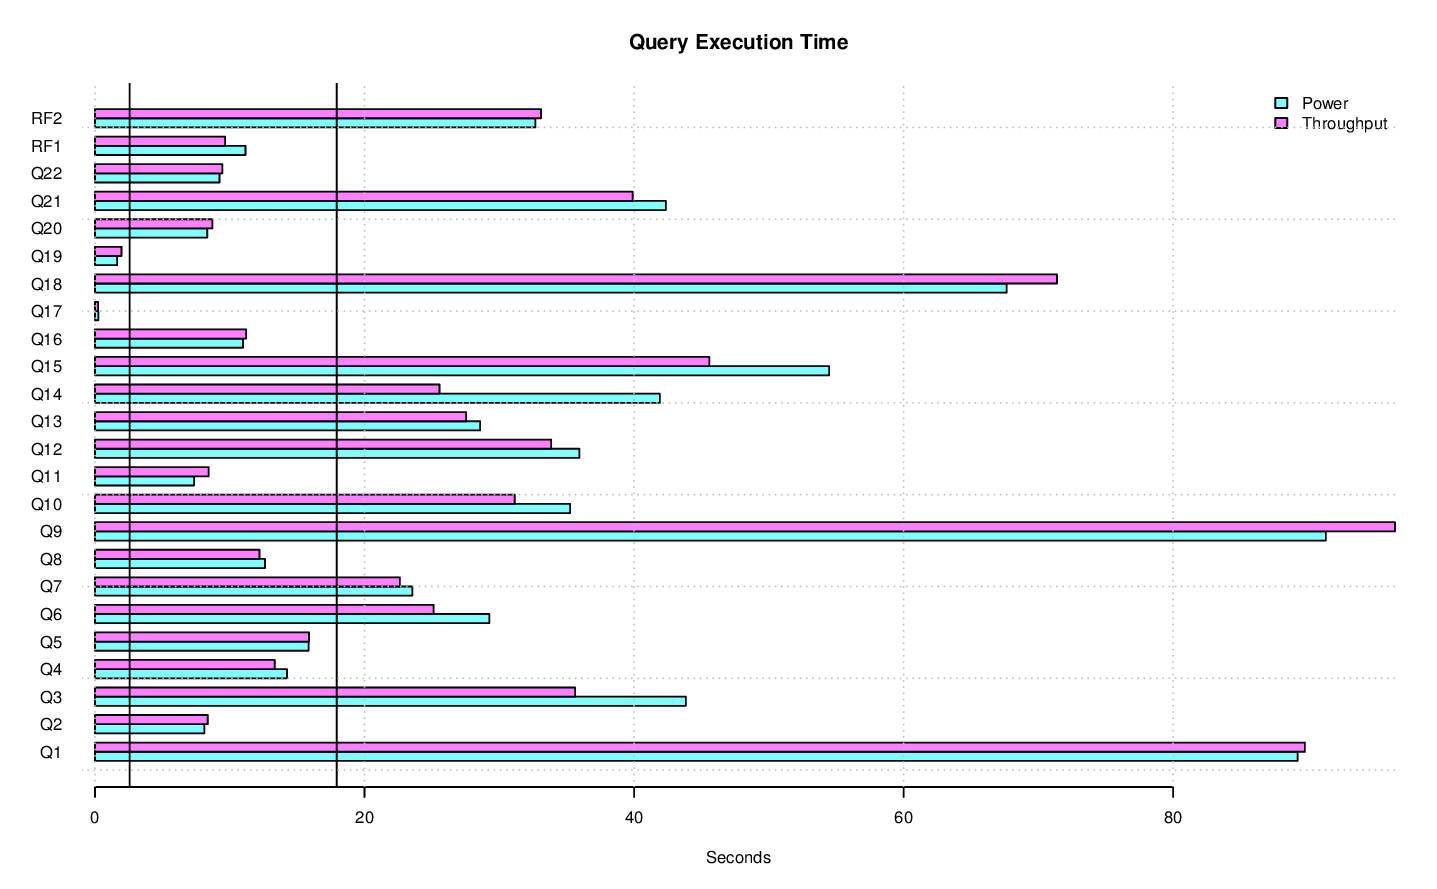

Values plotted in this chart, from the file beside it:
task_name, s_time, e_time, diff_time, seconds
LOAD, 2014-11-19 21:10:30.102564, 2014-11-19 21:19:23.220526, 00:08:53.117962, 533.1
PERF.POWER.RF1, 2014-11-19 21:19:26.678629, 2014-11-19 21:19:37.845597, 00:00:11.166968, 11.17
PERF.POWER.Q14, 2014-11-19 21:19:37.866362, 2014-11-19 21:20:19.784008, 00:00:41.917646, 41.92
PERF.POWER.Q2, 2014-11-19 21:20:19.802091, 2014-11-19 21:20:27.912909, 00:00:08.110818, 8.111
PERF.POWER.Q9, 2014-11-19 21:20:27.934906, 2014-11-19 21:21:59.266619, 00:01:31.331713, 91.33
PERF.POWER.Q20, 2014-11-19 21:21:59.286011, 2014-11-19 21:22:07.613983, 00:00:08.327972, 8.328
PERF.POWER.Q6, 2014-11-19 21:22:07.635616, 2014-11-19 21:22:36.893563, 00:00:29.257947, 29.26
PERF.POWER.Q17, 2014-11-19 21:22:36.912515, 2014-11-19 21:22:37.157183, 00:00:00.244668, 0.2447
PERF.POWER.Q18, 2014-11-19 21:22:37.170243, 2014-11-19 21:23:44.822063, 00:01:07.65182, 67.65
PERF.POWER.Q8, 2014-11-19 21:23:44.843842, 2014-11-19 21:23:57.459941, 00:00:12.616099, 12.62
PERF.POWER.Q21, 2014-11-19 21:23:57.482222, 2014-11-19 21:24:39.849741, 00:00:42.367519, 42.37
PERF.POWER.Q13, 2014-11-19 21:24:39.870219, 2014-11-19 21:25:08.44791, 00:00:28.577691, 28.58
PERF.POWER.Q3, 2014-11-19 21:25:08.468844, 2014-11-19 21:25:52.313871, 00:00:43.845027, 43.85
PERF.POWER.Q22, 2014-11-19 21:25:52.332085, 2014-11-19 21:26:01.57221, 00:00:09.240125, 9.24
PERF.POWER.Q16, 2014-11-19 21:26:01.590829, 2014-11-19 21:26:12.571184, 00:00:10.980355, 10.98
PERF.POWER.Q4, 2014-11-19 21:26:12.588319, 2014-11-19 21:26:26.835356, 00:00:14.247037, 14.25
PERF.POWER.Q11, 2014-11-19 21:26:26.857722, 2014-11-19 21:26:34.207006, 00:00:07.349284, 7.349
PERF.POWER.Q15, 2014-11-19 21:26:34.225357, 2014-11-19 21:27:28.694951, 00:00:54.469594, 54.47
PERF.POWER.Q1, 2014-11-19 21:27:28.716446, 2014-11-19 21:28:57.951192, 00:01:29.234746, 89.23
PERF.POWER.Q10, 2014-11-19 21:28:57.972151, 2014-11-19 21:29:33.22846, 00:00:35.256309, 35.26
PERF.POWER.Q19, 2014-11-19 21:29:33.249813, 2014-11-19 21:29:34.898413, 00:00:01.6486, 1.649
PERF.POWER.Q5, 2014-11-19 21:29:34.920188, 2014-11-19 21:29:50.767832, 00:00:15.847644, 15.85
PERF.POWER.Q7, 2014-11-19 21:29:50.783779, 2014-11-19 21:30:14.328719, 00:00:23.54494, 23.54
PERF.POWER.Q12, 2014-11-19 21:30:14.348516, 2014-11-19 21:30:50.294857, 00:00:35.946341, 35.95
PERF.POWER.RF2, 2014-11-19 21:30:50.305162, 2014-11-19 21:31:22.981735, 00:00:32.676573, 32.68
PERF.POWER, 2014-11-19 21:19:26.672586, 2014-11-19 21:31:22.991867, 00:11:56.319281, 716.3
PERF.THRUPUT.QS8.Q19, 2014-11-19 21:33:17.736788, 2014-11-19 21:33:20.959669, 00:00:03.222881, 3.223
PERF.THRUPUT.RFST1.RF1, 2014-11-19 21:33:17.315091, 2014-11-19 21:33:29.203481, 00:00:11.88839, 11.89
PERF.THRUPUT.QS9.Q8, 2014-11-19 21:33:17.703504, 2014-11-19 21:33:32.242408, 00:00:14.538904, 14.54
PERF.THRUPUT.QS3.Q8, 2014-11-19 21:33:17.704419, 2014-11-19 21:33:32.468293, 00:00:14.763874, 14.76
PERF.THRUPUT.QS4.Q5, 2014-11-19 21:33:17.70007, 2014-11-19 21:33:36.469475, 00:00:18.769405, 18.77
PERF.THRUPUT.QS3.Q5, 2014-11-19 21:33:32.479492, 2014-11-19 21:33:46.735072, 00:00:14.25558, 14.26
PERF.THRUPUT.QS2.Q6, 2014-11-19 21:33:17.703507, 2014-11-19 21:33:47.448235, 00:00:29.744728, 29.74
PERF.THRUPUT.QS10.Q6, 2014-11-19 21:33:17.731175, 2014-11-19 21:33:47.452061, 00:00:29.720886, 29.72
PERF.THRUPUT.QS2.Q17, 2014-11-19 21:33:47.459752, 2014-11-19 21:33:47.689438, 00:00:00.229686, 0.2297
PERF.THRUPUT.QS6.Q10, 2014-11-19 21:33:17.702017, 2014-11-19 21:33:50.690978, 00:00:32.988961, 32.99
PERF.THRUPUT.QS1.Q21, 2014-11-19 21:33:17.704621, 2014-11-19 21:33:55.206314, 00:00:37.501693, 37.5
PERF.THRUPUT.QS5.Q21, 2014-11-19 21:33:17.718923, 2014-11-19 21:33:55.232993, 00:00:37.51407, 37.51
PERF.THRUPUT.QS11.Q15, 2014-11-19 21:33:17.701155, 2014-11-19 21:33:58.079137, 00:00:40.377982, 40.38
PERF.THRUPUT.QS3.Q4, 2014-11-19 21:33:46.747032, 2014-11-19 21:34:00.318417, 00:00:13.571385, 13.57
PERF.THRUPUT.QS9.Q13, 2014-11-19 21:33:32.254149, 2014-11-19 21:34:00.402545, 00:00:28.148396, 28.15
PERF.THRUPUT.RFST1.RF2, 2014-11-19 21:33:29.217191, 2014-11-19 21:34:01.464653, 00:00:32.247462, 32.25
PERF.THRUPUT.RFST1, 2014-11-19 21:33:17.309724, 2014-11-19 21:34:01.471924, 00:00:44.1622, 44.16
PERF.THRUPUT.QS9.Q2, 2014-11-19 21:34:00.416714, 2014-11-19 21:34:08.941042, 00:00:08.524328, 8.524
PERF.THRUPUT.RFST2.RF1, 2014-11-19 21:34:01.490059, 2014-11-19 21:34:12.175613, 00:00:10.685554, 10.69
PERF.THRUPUT.QS2.Q14, 2014-11-19 21:33:47.70278, 2014-11-19 21:34:14.858868, 00:00:27.156088, 27.16
PERF.THRUPUT.QS4.Q21, 2014-11-19 21:33:36.483213, 2014-11-19 21:34:16.351805, 00:00:39.868592, 39.87
PERF.THRUPUT.QS9.Q20, 2014-11-19 21:34:09.01376, 2014-11-19 21:34:17.173669, 00:00:08.159909, 8.16
PERF.THRUPUT.QS9.Q17, 2014-11-19 21:34:17.185608, 2014-11-19 21:34:17.360836, 00:00:00.175228, 0.1752
PERF.THRUPUT.QS7.Q18, 2014-11-19 21:33:17.714724, 2014-11-19 21:34:26.021208, 00:01:08.306484, 68.31
PERF.THRUPUT.QS2.Q16, 2014-11-19 21:34:14.869776, 2014-11-19 21:34:26.116634, 00:00:11.246858, 11.25
PERF.THRUPUT.QS2.Q19, 2014-11-19 21:34:26.127983, 2014-11-19 21:34:27.771968, 00:00:01.643985, 1.644
PERF.THRUPUT.QS3.Q6, 2014-11-19 21:34:00.330026, 2014-11-19 21:34:28.989212, 00:00:28.659186, 28.66
PERF.THRUPUT.QS11.Q14, 2014-11-19 21:33:58.093944, 2014-11-19 21:34:29.003353, 00:00:30.909409, 30.91
PERF.THRUPUT.QS1.Q3, 2014-11-19 21:33:55.226767, 2014-11-19 21:34:29.064082, 00:00:33.837315, 33.84
PERF.THRUPUT.QS6.Q3, 2014-11-19 21:33:50.702618, 2014-11-19 21:34:29.065679, 00:00:38.363061, 38.36
PERF.THRUPUT.QS3.Q17, 2014-11-19 21:34:29.248108, 2014-11-19 21:34:29.453818, 00:00:00.20571, 0.2057
PERF.THRUPUT.QS5.Q15, 2014-11-19 21:33:55.244183, 2014-11-19 21:34:35.491481, 00:00:40.247298, 40.25
PERF.THRUPUT.QS12.Q19, 2014-11-19 21:42:01.007222, 2014-11-19 21:42:02.692901, 00:00:01.685679, 1.686
PERF.THRUPUT.QS7.Q8, 2014-11-19 21:34:26.033087, 2014-11-19 21:34:37.609044, 00:00:11.575957, 11.58
... 279 more rows
